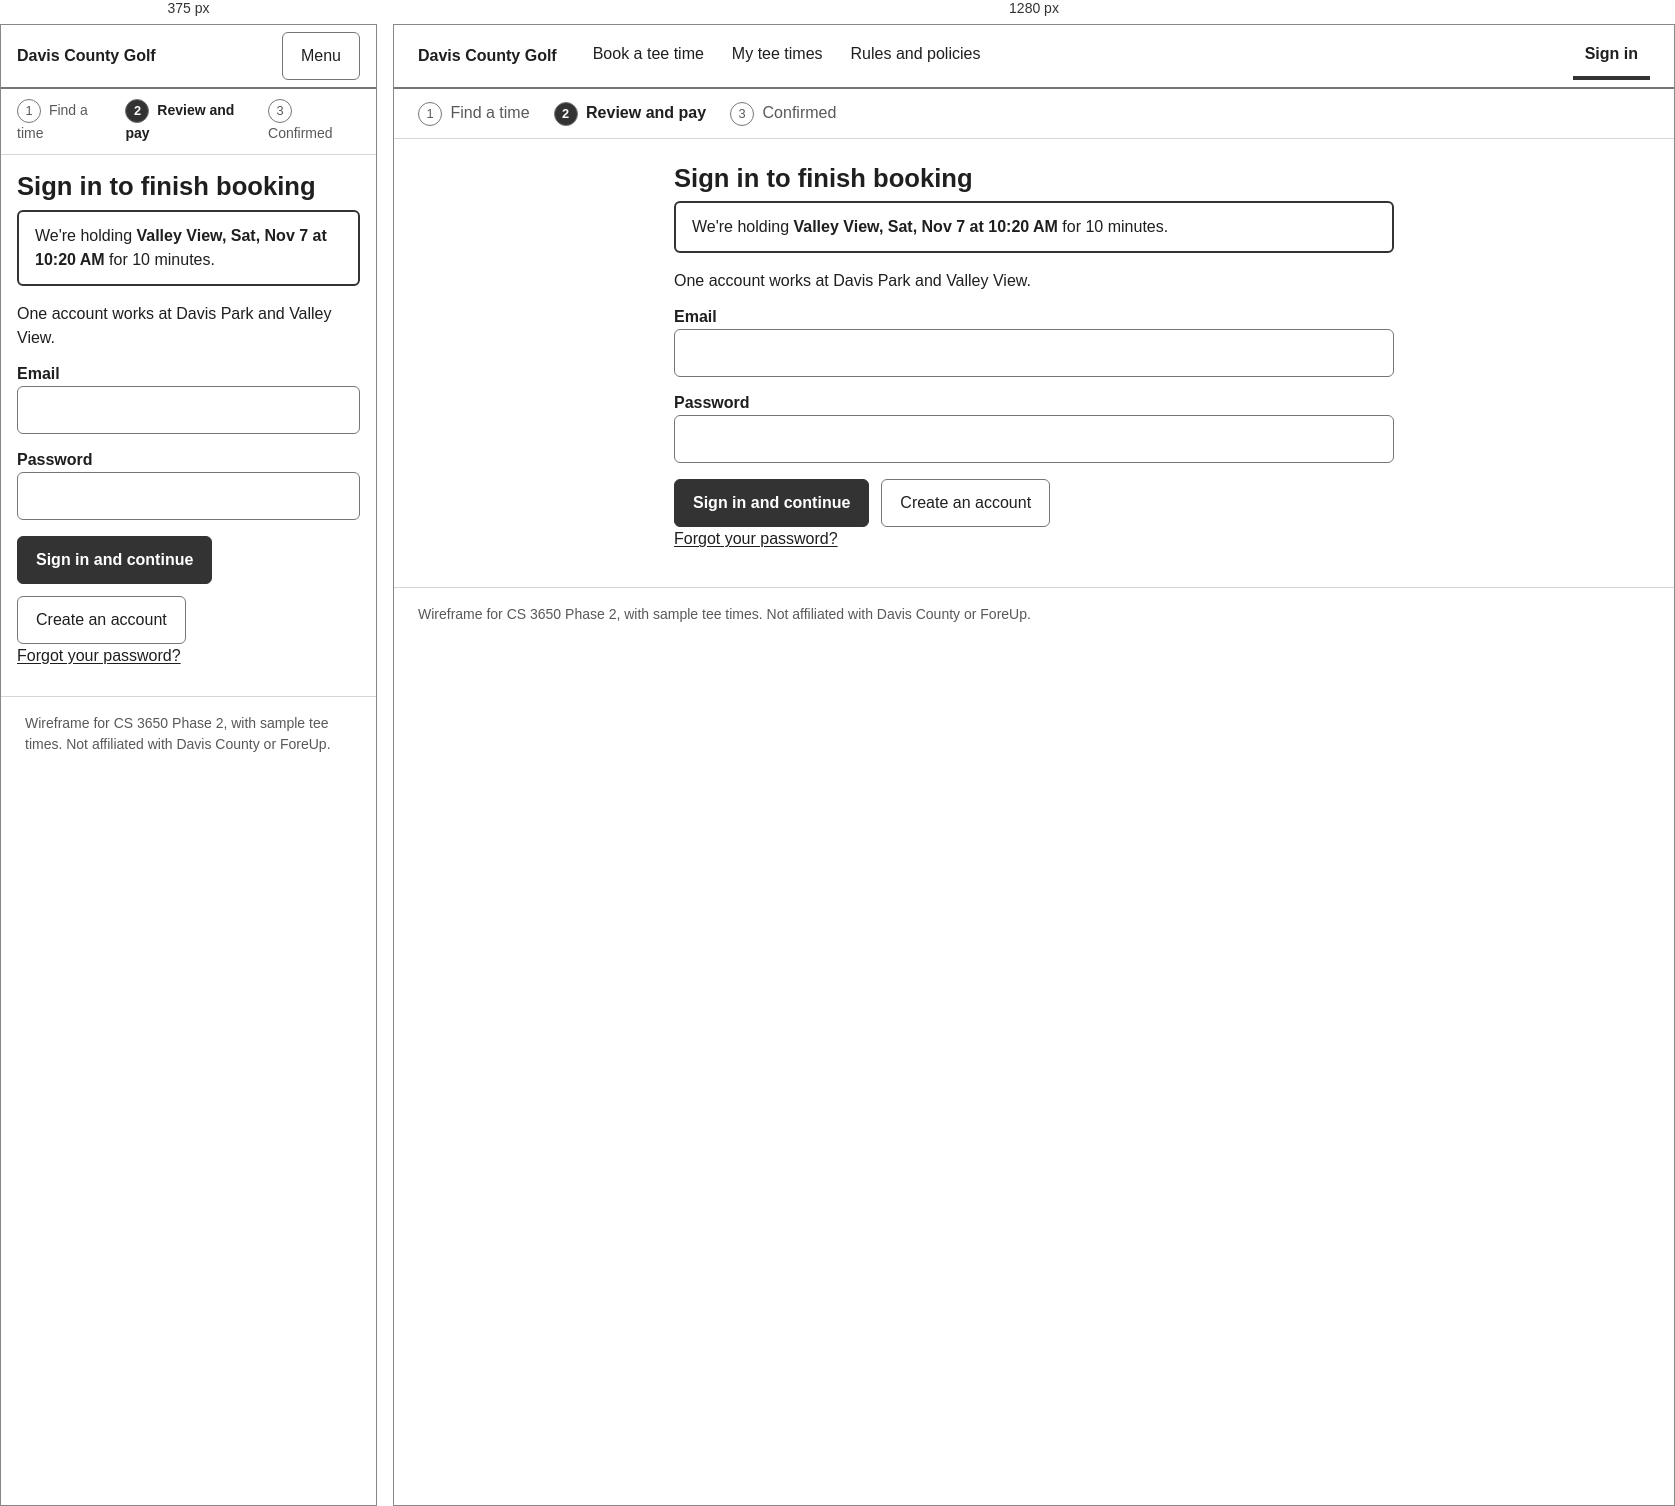
Rendered at 375 px and 1280 px, left to right.

<!-- file: 03-sign-in.html -->
<!doctype html>
<html lang="en">
<head>
  <meta charset="utf-8">
  <meta name="viewport" content="width=device-width, initial-scale=1">
  <title>Sign In - Davis County Golf (Wireframe)</title>
  <link rel="stylesheet" href="wire.css">
  <script type="module" src="wire.js"></script>
</head>
<body>
  <a class="skip-link" href="#main">Skip to main content</a>
  <header class="site-header">
    <p class="site-title"><a href="01-find-a-time.html">Davis County Golf</a></p>
    <button type="button" class="btn menu-toggle" aria-expanded="false" aria-controls="nav-main nav-account">Menu</button>
    <nav id="nav-main" aria-label="Main">
      <ul>
        <li><a href="01-find-a-time.html">Book a tee time</a></li>
        <li><a href="06-my-tee-times.html">My tee times</a></li>
        <li><a href="09-rules-and-policies.html">Rules and policies</a></li>
      </ul>
    </nav>
    <nav id="nav-account" class="nav-utility" aria-label="Account">
      <ul><li><a href="03-sign-in.html" aria-current="page">Sign in</a></li></ul>
    </nav>
  </header>
  <nav class="steps" aria-label="Booking steps">
    <ol>
      <li><span class="step-num">1</span> Find a time</li>
      <li aria-current="step"><span class="step-num">2</span> Review and pay</li>
      <li><span class="step-num">3</span> Confirmed</li>
    </ol>
  </nav>
  <div class="page single">
    <main id="main">
      <h1 id="page-heading" tabindex="-1" data-focus-on-load>Sign in to finish booking</h1>
      <p class="notice" role="status">We're holding <strong>Valley View, Sat, Nov 7 at 10:20 AM</strong> for 10 minutes.</p>
      <p>One account works at Davis Park and Valley View.</p>
      <form>
        <div class="field">
          <label for="email">Email</label>
          <input id="email" type="email" autocomplete="email" aria-describedby="email-error">
          <p id="email-error" class="hint" aria-live="polite"></p>
        </div>
        <div class="field">
          <label for="password">Password</label>
          <input id="password" type="password" autocomplete="current-password" aria-describedby="password-error">
          <p id="password-error" class="hint" aria-live="polite"></p>
        </div>
        <div class="actions">
          <button type="submit" class="btn btn-primary">Sign in and continue</button>
          <a class="btn" href="#create">Create an account</a>
        </div>
        <p><a href="#forgot">Forgot your password?</a></p>
      </form>
    </main>
  </div>
  <footer class="site-footer">
    <p>Wireframe for CS 3650 Phase 2, with sample tee times. Not affiliated with Davis County or ForeUp.</p>
  </footer>
</body>
</html>


/* @media block from wire.css */
@media (max-width: 720px) {
  .site-header { padding: 0 16px; gap: 8px; }
  .menu-toggle { display: inline-flex; align-items: center; margin-left: auto; }
  .site-header nav { flex-basis: 100%; display: none; }
  .site-header nav ul { flex-direction: column; padding-bottom: 8px; }
  .menu-toggle[aria-expanded="true"] ~ nav { display: block; }
  .nav-utility { margin-left: 0; }
  .steps ol { gap: 12px; padding: 10px 16px; font-size: 0.875rem; }
  .page, .page.single { grid-template-columns: minmax(0, 1fr); padding: 16px; gap: 16px; }
  aside { border-left: 0; border-top: 2px solid var(--soft); padding: 16px 0 0; }
  .filters-toggle { display: inline-flex; align-items: center; margin-bottom: 12px; text-align: left; }
  .filters-toggle[aria-expanded="false"] + .filters { display: none; }
  .filters { flex-direction: column; }
  .tees { grid-template-columns: minmax(0, 1fr); }
}